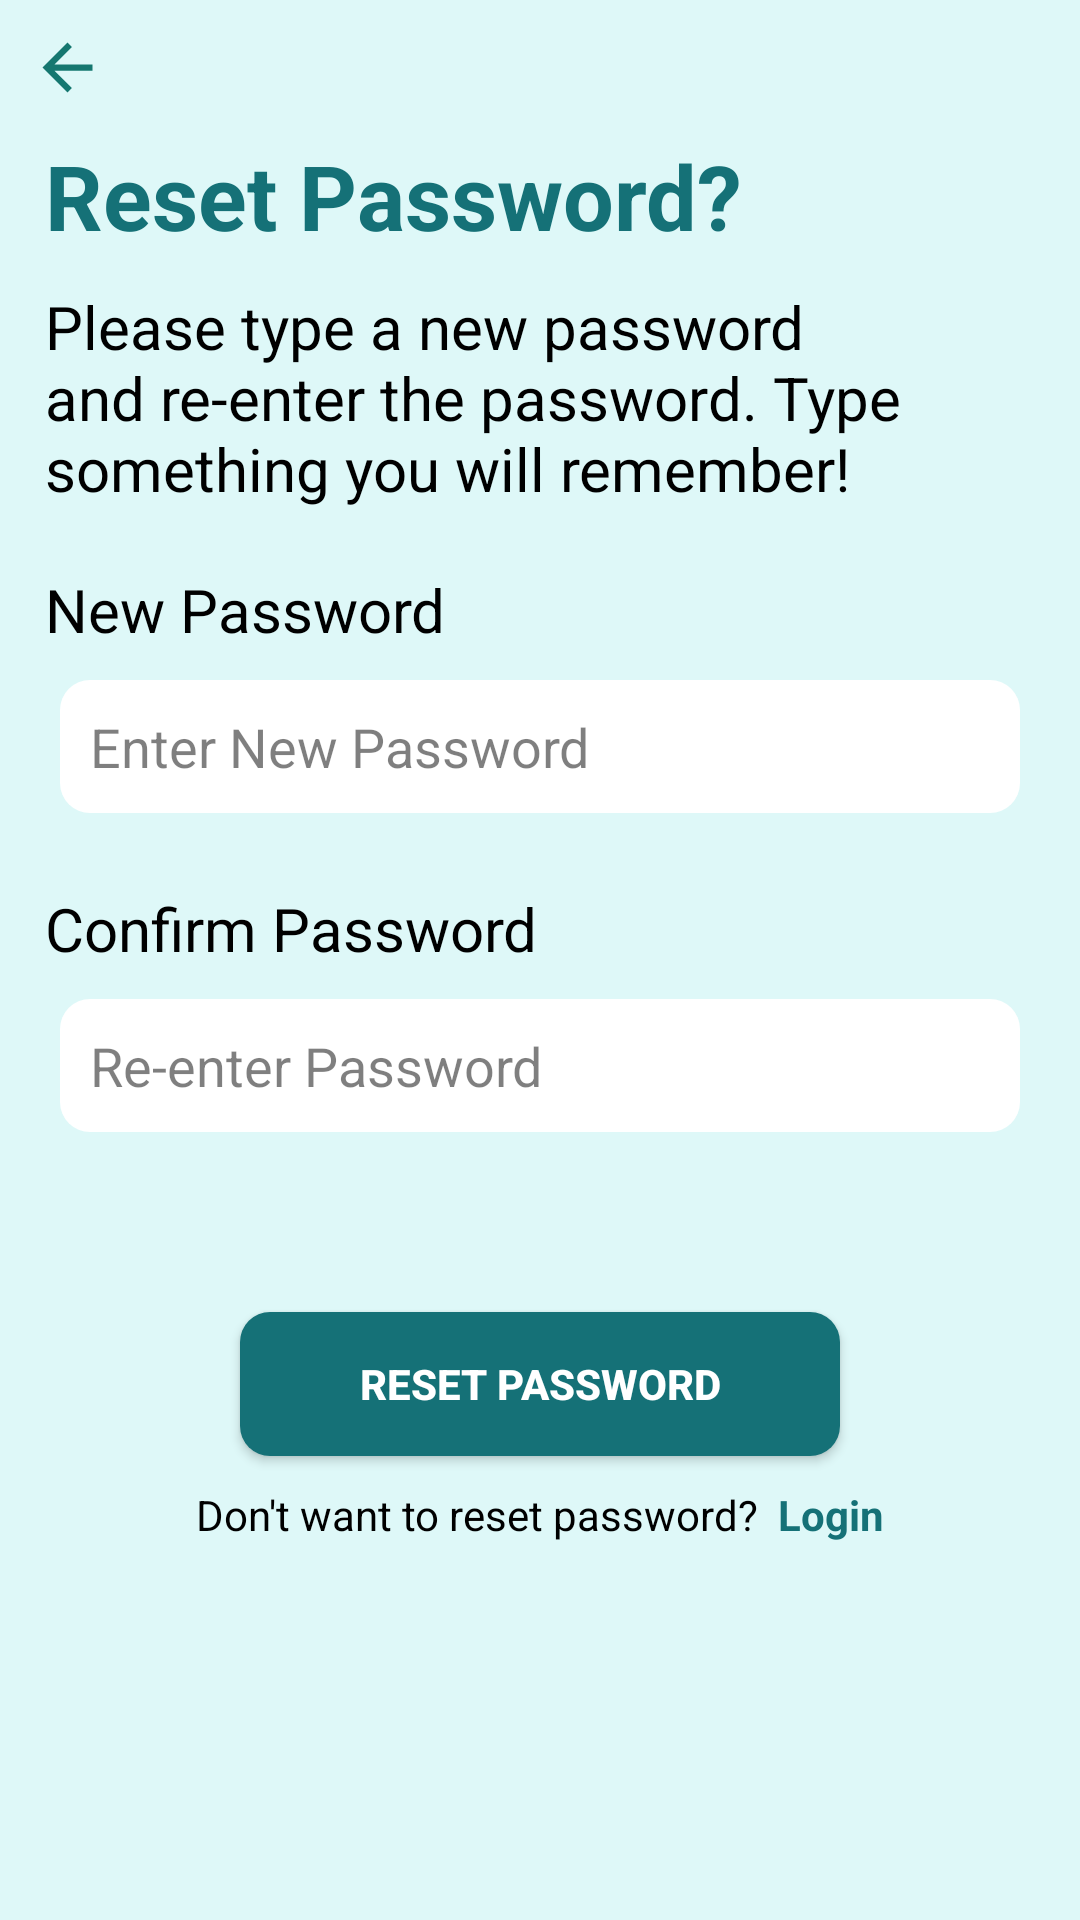

Reconstruct the res/layout file that produces this screen, plus the resources it refers to.
<!-- AndroidManifest.xml: application theme Theme.I210448 -->
<!-- res/layout/pg6resetpass.xml -->
<?xml version="1.0" encoding="utf-8"?>
<LinearLayout xmlns:android="http://schemas.android.com/apk/res/android"
    xmlns:app="http://schemas.android.com/apk/res-auto"
    xmlns:tools="http://schemas.android.com/tools"
    android:layout_width="match_parent"
    android:layout_height="match_parent"
    android:layout_weight="10"
    android:background="#DEF8F8"
    android:orientation="vertical"
    tools:context=".pg6resetpass">


    <LinearLayout
        android:layout_weight="1"
        android:layout_width="match_parent"
        android:layout_height="wrap_content"
        android:gravity="left"
        android:orientation="vertical">

        <Button
            android:id="@+id/back_btn"
            android:layout_width="25dp"
            android:layout_height="25dp"
            android:background="@drawable/baseline_arrow_back_24"
            android:layout_margin="10dp">
        </Button>


        <TextView
            android:layout_width="match_parent"
            android:layout_height="wrap_content"
            android:layout_gravity="center"
            android:text="Reset Password?"
            android:textColor="#157177"
            android:textSize="30dp"
            android:textStyle="bold"
            android:paddingStart="15dp"></TextView>
        <TextView
            android:layout_width="match_parent"
            android:layout_height="wrap_content"
            android:layout_gravity="center"
            android:text="Please type a new password and re-enter the password. Type something you will remember!"
            android:textColor="#000000"
            android:textSize="20dp"
            android:paddingTop="10dp"
            android:paddingStart="15dp"></TextView>
        <TextView
            android:layout_width="match_parent"
            android:layout_height="wrap_content"
            android:layout_gravity="center"
            android:text="New Password"
            android:textColor="#000000"
            android:textSize="20dp"
            android:paddingTop="20dp"
            android:paddingStart="15dp"></TextView>
        <EditText
            android:id="@+id/pass"
            android:layout_width="match_parent"
            android:layout_height="wrap_content"
            android:background="@drawable/rounded_textboxes"
            android:hint="Enter New Password"
            android:textColorHint="#80000000"
            android:padding="10dp"
            android:layout_marginStart="20dp"
            android:layout_marginEnd="20dp"
            android:layout_marginTop="10dp"
            android:layout_marginBottom="5dp"
            />
        <TextView
            android:layout_width="match_parent"
            android:layout_height="wrap_content"
            android:layout_gravity="center"
            android:text="Confirm Password"
            android:textColor="#000000"
            android:textSize="20dp"
            android:paddingTop="20dp"
            android:paddingStart="15dp"></TextView>
        <EditText
            android:id="@+id/repass"
            android:layout_width="match_parent"
            android:layout_height="wrap_content"
            android:background="@drawable/rounded_textboxes"
            android:hint="Re-enter Password"
            android:textColorHint="#80000000"
            android:padding="10dp"
            android:layout_marginStart="20dp"
            android:layout_marginEnd="20dp"
            android:layout_marginTop="10dp"
            android:layout_marginBottom="50dp"
            />
        <Button
            android:id="@+id/resetpass_btn"
            android:layout_width="200dp"
            android:layout_height="wrap_content"
            android:backgroundTint="#157177"
            android:background="@drawable/rounded_textboxes"
            android:layout_gravity="center"
            android:text="Reset Password"
            android:textColor="@color/white"
            android:textStyle="bold"
            android:layout_margin="10dp"

            ></Button>
        <LinearLayout

            android:layout_width="match_parent"
            android:layout_height="wrap_content"
            android:orientation="horizontal"
            android:gravity="center"
            android:paddingBottom="1dp"

            >
            <TextView
                android:layout_width="wrap_content"
                android:layout_height="wrap_content"
                android:text="Don't want to reset password? "
                android:textColor="@color/black"
                >
            </TextView>
            <TextView
                android:id="@+id/login_btn"
                android:layout_width="wrap_content"
                android:layout_height="wrap_content"
                android:layout_gravity="center"
                android:text=" Login"
                android:textColor="#157177"
                android:textStyle="bold"
                ></TextView>
        </LinearLayout>

    </LinearLayout>

</LinearLayout>
<!-- resources referenced by this layout -->
<resources>
  <color name="black">#FF000000</color>
  <color name="white">#FFFFFFFF</color>
  <!-- drawable baseline_arrow_back_24 (drawable) -->
  <vector android:autoMirrored="true" android:height="15dp"
      android:tint="#157770" android:viewportHeight="24"
      android:viewportWidth="24" android:width="15dp" xmlns:android="http://schemas.android.com/apk/res/android">
      <path android:fillColor="@android:color/white" android:pathData="M20,11H7.83l5.59,-5.59L12,4l-8,8 8,8 1.41,-1.41L7.83,13H20v-2z"/>
  </vector>
  <!-- drawable rounded_textboxes (drawable) -->
  <?xml version="1.0" encoding="utf-8"?>
  <shape xmlns:android="http://schemas.android.com/apk/res/android">
      <corners android:radius = "10dp"></corners>
      <solid android:color="#FFFFFF"></solid>
  </shape>
  <style name="Theme.I210448" parent="Theme.AppCompat.Light.NoActionBar" />
</resources>
